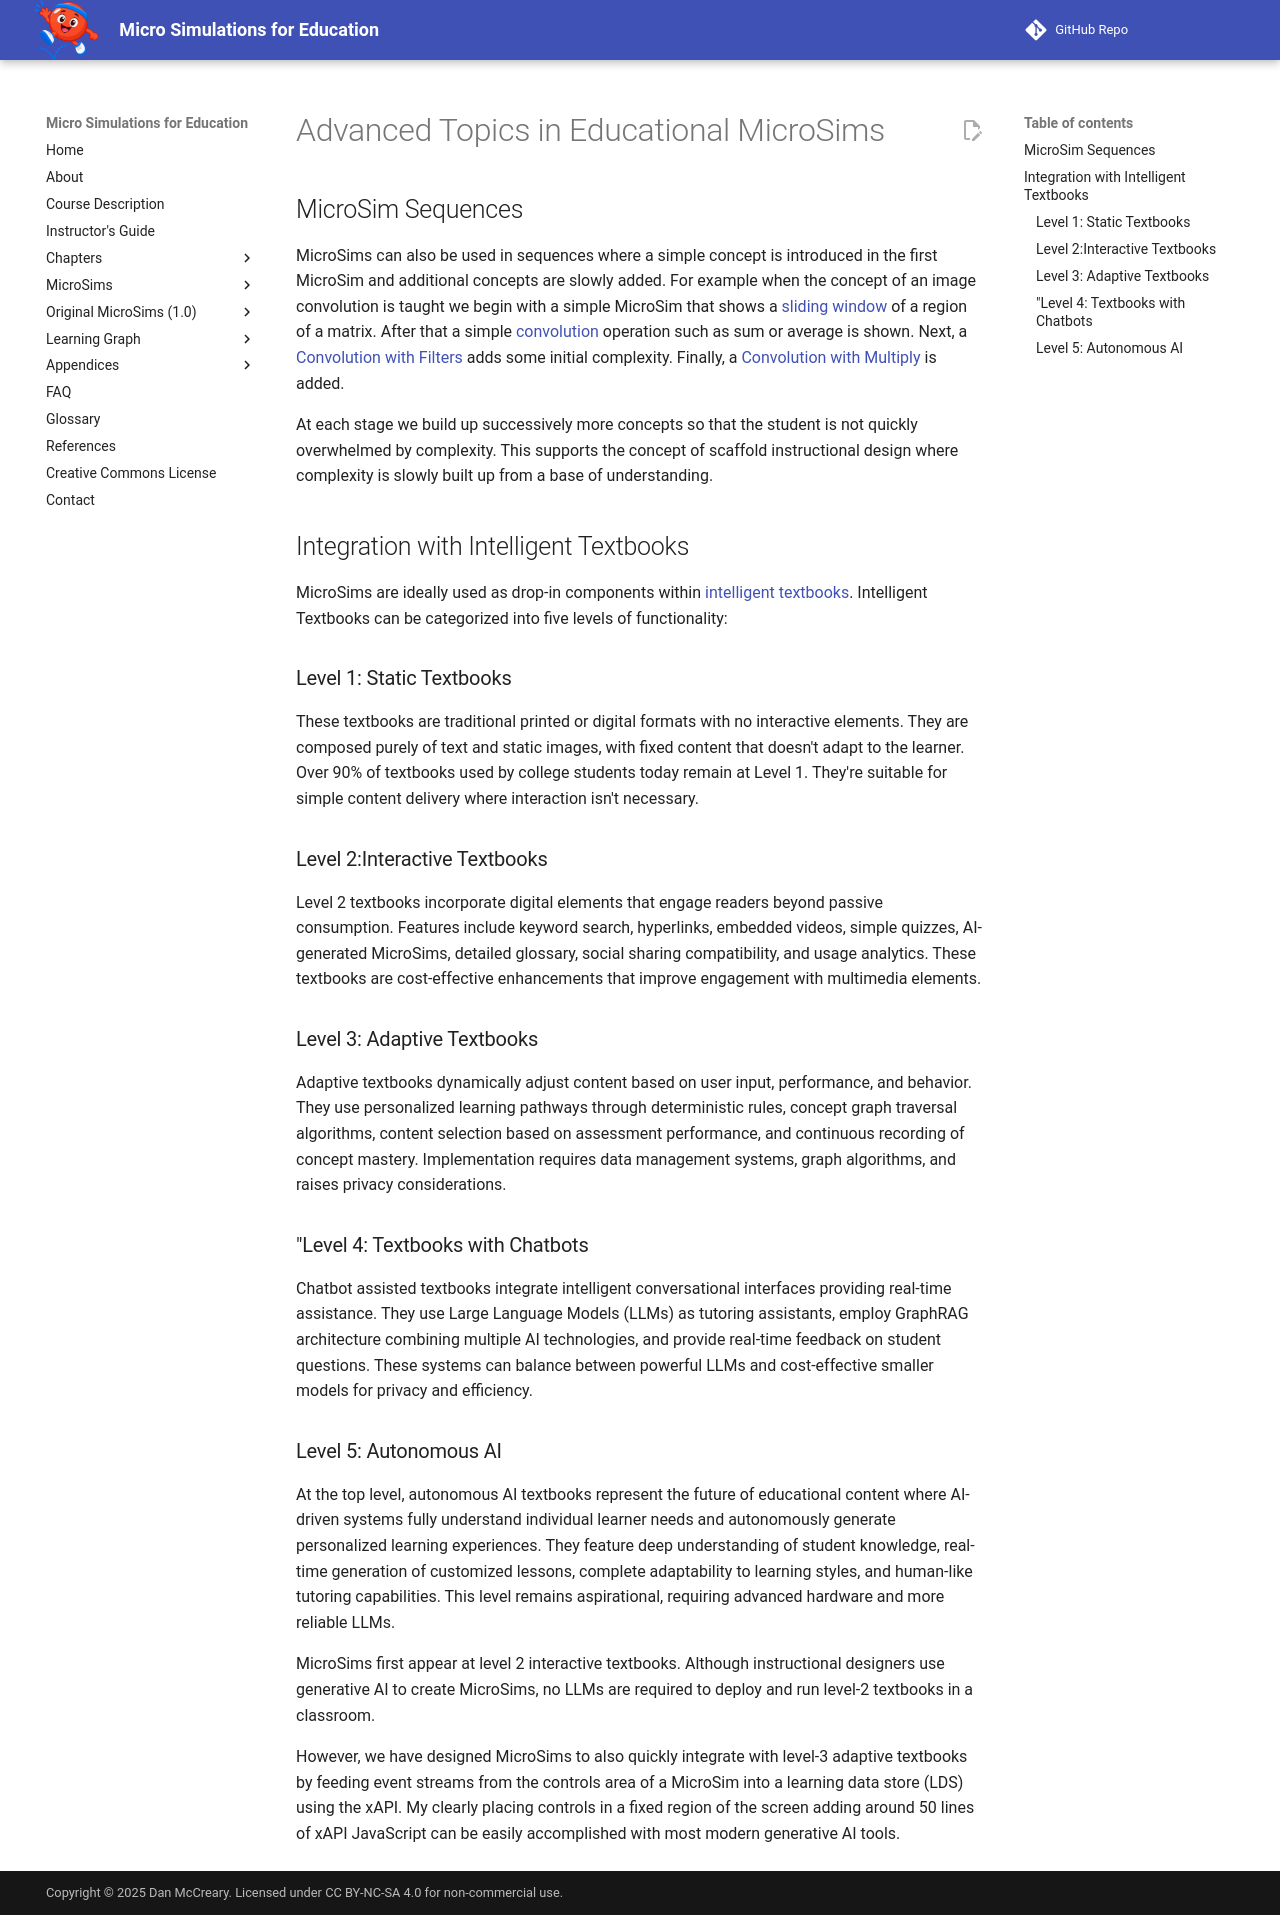

repository: dmccreary/microsims · page: chapters-old/advanced-topics/index.html · generator: mkdocs

# Advanced Topics in Educational MicroSims

## MicroSim Sequences

MicroSims can also be used in sequences where a simple concept is
introduced in the first MicroSim and additional concepts are slowly
added.  For example when the concept of an image convolution
is taught we begin with a simple MicroSim that shows a 
[sliding window](https://dmccreary.github.io/deep-learning-course/sims/sliding-window/) of a region of a matrix.
After that a simple [convolution](https://dmccreary.github.io/deep-learning-course/sims/convolution/)
operation such as sum or average is shown.  Next, a [Convolution with Filters](https://dmccreary.github.io/deep-learning-course/sims/convo-with-filters/) adds some initial complexity.  Finally, a [Convolution with Multiply](https://dmccreary.github.io/deep-learning-course/sims/conv-filter-mult/) is added.

At each stage we build up successively more concepts so that the student is not quickly overwhelmed by complexity.  This supports the concept of scaffold instructional design where complexity is slowly built up from a base of understanding.

## Integration with Intelligent Textbooks

MicroSims are ideally used as drop-in components within [intelligent textbooks](https://dmccreary.github.io/intelligent-textbooks/).  Intelligent Textbooks can be categorized into five levels of functionality:

### Level 1: Static Textbooks 

These textbooks are traditional printed or digital formats with no interactive elements. They are composed purely of text and static images, with fixed content that doesn't adapt to the learner. Over 90% of textbooks used by college students today remain at Level 1. They're suitable for simple content delivery where interaction isn't necessary.
        
### Level 2:Interactive Textbooks 

Level 2 textbooks incorporate digital elements that engage readers beyond passive consumption. Features include keyword search, hyperlinks, embedded videos, simple quizzes, AI-generated MicroSims, detailed glossary, social sharing compatibility, and usage analytics. These textbooks are cost-effective enhancements that improve engagement with multimedia elements.
        
### Level 3: Adaptive Textbooks

Adaptive textbooks dynamically adjust content based on user input, performance, and behavior. They use personalized learning pathways through deterministic rules, concept graph traversal algorithms, content selection based on assessment performance, and continuous recording of concept mastery. Implementation requires data management systems, graph algorithms, and raises privacy considerations.
        
### "Level 4: Textbooks with Chatbots 

Chatbot assisted textbooks integrate intelligent conversational interfaces providing real-time assistance. They use Large Language Models (LLMs) as tutoring assistants, employ GraphRAG architecture combining multiple AI technologies, and provide real-time feedback on student questions. These systems can balance between powerful LLMs and cost-effective smaller models for privacy and efficiency.
        
### Level 5: Autonomous AI

At the top level, autonomous AI textbooks represent the future of educational content where AI-driven systems fully understand individual learner needs and autonomously generate personalized learning experiences. They feature deep understanding of student knowledge, real-time generation of customized lessons, complete adaptability to learning styles, and human-like tutoring capabilities. This level remains aspirational, requiring advanced hardware and more reliable LLMs.

MicroSims first appear at level 2 interactive textbooks.  Although instructional designers use generative AI to create MicroSims, no LLMs are required to deploy and run level-2 textbooks in a classroom.

However, we have designed MicroSims to also quickly integrate with level-3 adaptive textbooks by feeding event
streams from the controls area of a MicroSim into a learning data store (LDS) using the xAPI.  My clearly placing
controls in a fixed region of the screen adding around 50 lines of xAPI JavaScript can be easily accomplished with most modern generative AI tools.
